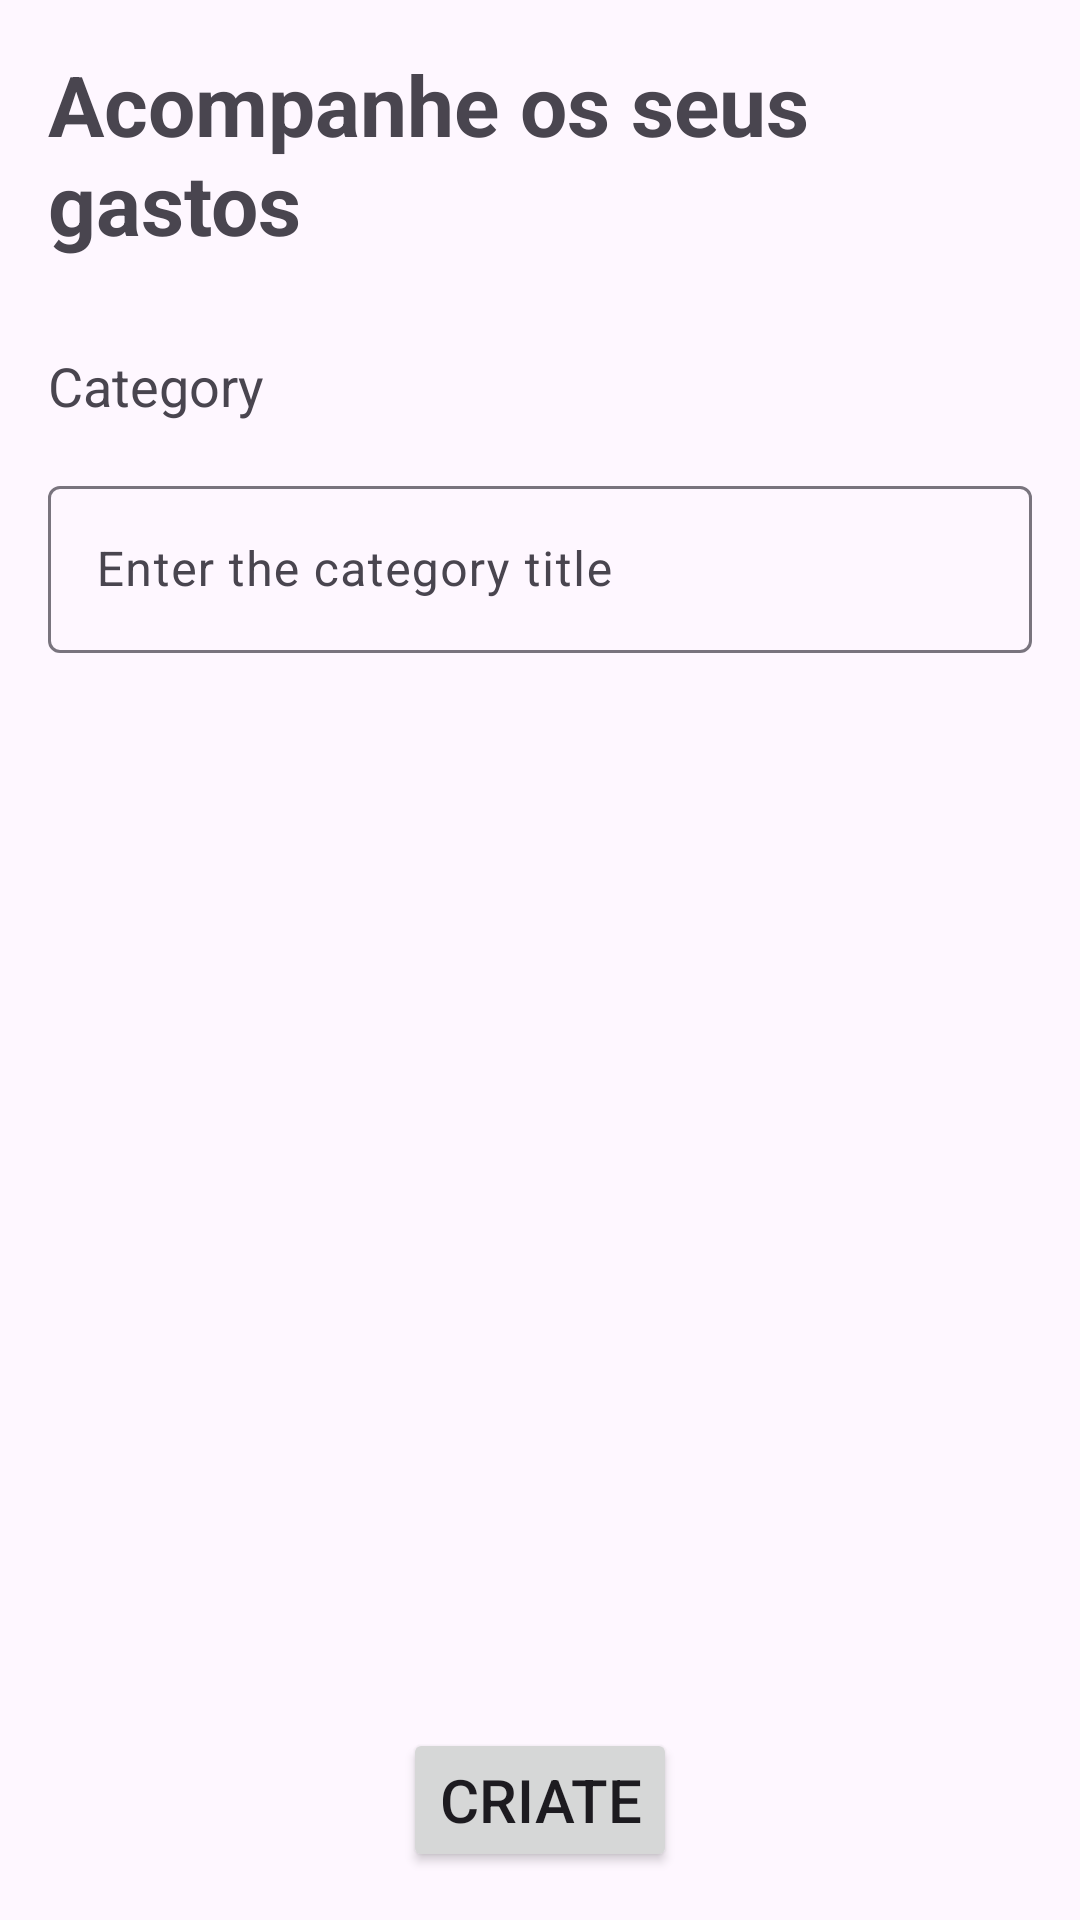

This screen was rendered from an Android layout file. Write that file and the resources it references.
<!-- AndroidManifest.xml: application theme Base.Theme.FinTrack -->
<!-- res/layout/activity_category.xml -->
<?xml version="1.0" encoding="utf-8"?>
<androidx.constraintlayout.widget.ConstraintLayout xmlns:android="http://schemas.android.com/apk/res/android"
    xmlns:app="http://schemas.android.com/apk/res-auto"
    xmlns:tools="http://schemas.android.com/tools"
    android:id="@+id/main"
    android:layout_width="match_parent"
    android:layout_height="match_parent"
    tools:context=".CategoryActivity">



    <TextView
        android:id="@+id/tv_title"
        android:layout_width="match_parent"
        android:layout_height="wrap_content"
        android:layout_margin="16dp"
        android:text="Acompanhe os seus gastos"
        android:textSize="28sp"
        android:textStyle="bold"
        app:layout_constraintEnd_toEndOf="parent"
        app:layout_constraintStart_toStartOf="parent"
        app:layout_constraintTop_toTopOf="parent" />

    <TextView
        android:id="@+id/tv_sub_title"
        android:layout_width="match_parent"
        android:layout_height="wrap_content"
        android:layout_marginStart="16dp"
        android:layout_marginTop="30dp"
        android:layout_marginEnd="16dp"
        android:text="Category"
        android:textSize="18sp"
        app:layout_constraintEnd_toEndOf="@+id/tv_title"
        app:layout_constraintStart_toStartOf="@+id/tv_title"
        app:layout_constraintTop_toBottomOf="@+id/tv_title" />

    <com.google.android.material.textfield.TextInputLayout
        android:id="@+id/til_newcategory"
        android:layout_width="match_parent"
        android:layout_height="wrap_content"
        android:layout_margin="16dp"
        app:layout_constraintEnd_toEndOf="parent"
        app:layout_constraintStart_toStartOf="parent"
        app:layout_constraintTop_toBottomOf="@+id/tv_sub_title">

        <com.google.android.material.textfield.TextInputEditText
            android:layout_width="match_parent"
            android:layout_height="match_parent"
            android:hint="Enter the category title " />
    </com.google.android.material.textfield.TextInputLayout>

    <Button
        android:id="@+id/btn_criate"
        android:layout_width="wrap_content"
        android:layout_height="wrap_content"
        android:layout_marginBottom="16dp"
        android:text="Criate"
        android:textSize="20sp"
        app:layout_constraintBottom_toBottomOf="parent"
        app:layout_constraintEnd_toEndOf="parent"
        app:layout_constraintStart_toStartOf="parent" />





</androidx.constraintlayout.widget.ConstraintLayout>
<!-- resources referenced by this layout -->
<resources>
  <style name="Base.Theme.FinTrack" parent="Theme.Material3.DayNight.NoActionBar">
          <item name="colorPrimary">@color/blue_background</item>
          <item name="colorSecondary">@color/blue_02</item>
          <item name="colorTertiary">@color/orange</item>
          <item name="android:statusBarColor">@color/blue_01</item>
          <item name="android:windowIsTranslucent">true</item>
      </style>
  <color name="blue_background">#EFF8FF</color>
  <color name="blue_02">#3BB6FB</color>
  <color name="orange">#E46A15</color>
  <color name="blue_01">#2B4099</color>
</resources>
